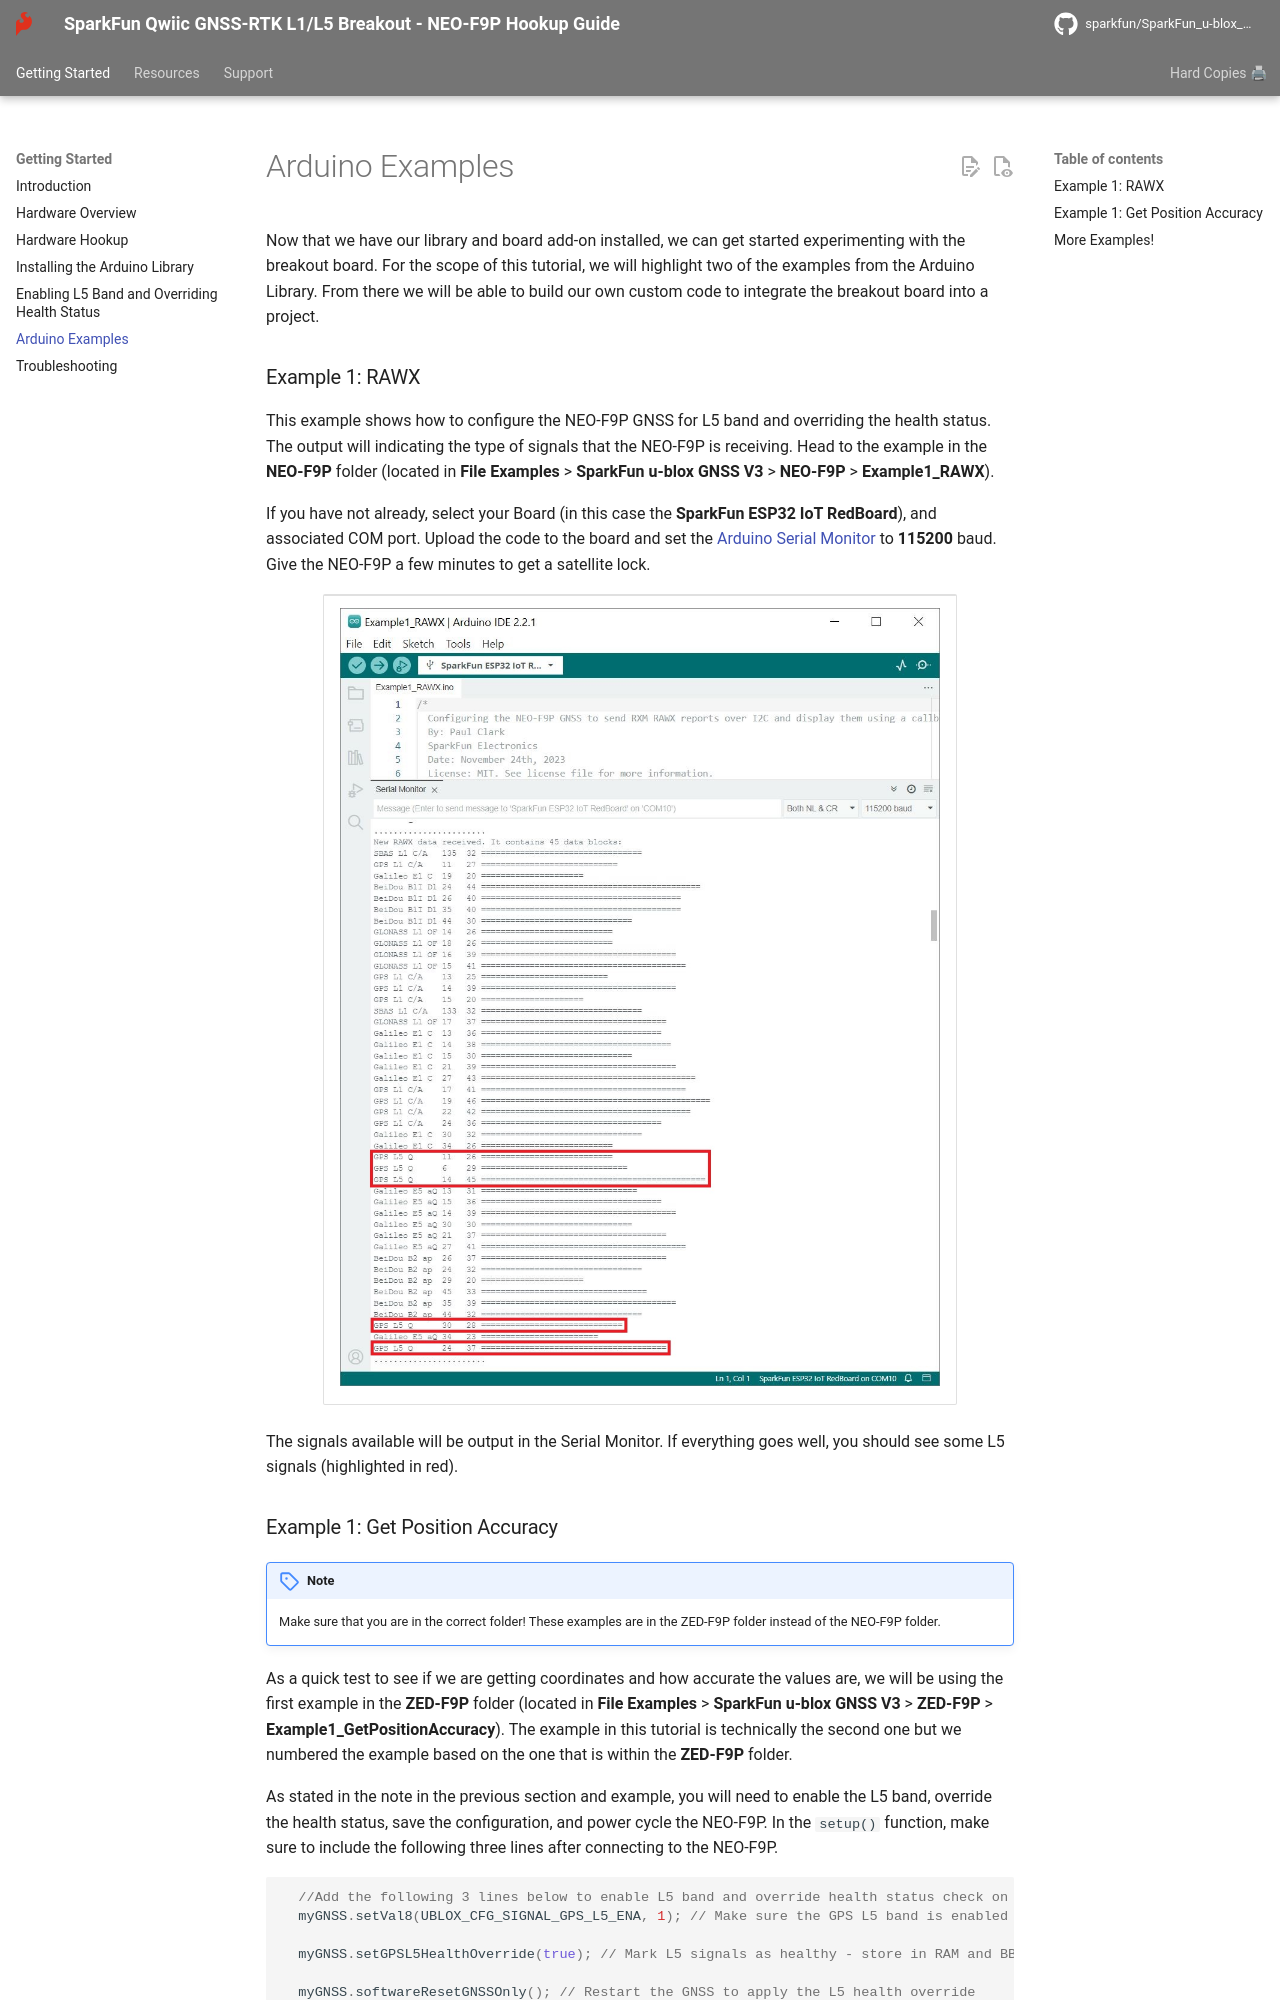

repository: sparkfun/SparkFun_u-blox_NEO-F9P · page: arduino_examples/index.html · generator: mkdocs

Now that we have our library and board add-on installed, we can get started experimenting with the breakout board. For the scope of this tutorial, we will highlight two of the examples from the Arduino Library. From there we will be able to build our own custom code to integrate the breakout board into a project.



### Example 1: RAWX

This example shows how to configure the NEO-F9P GNSS for L5 band and overriding the health status. The output will indicating the type of signals that the NEO-F9P is receiving. Head to the example in the **NEO-F9P** folder (located in **File** **Examples** > **SparkFun u-blox GNSS V3** > **NEO-F9P** > **Example1_RAWX**).

If you have not already, select your Board (in this case the **SparkFun ESP32 IoT RedBoard**), and associated COM port. Upload the code to the board and set the [Arduino Serial Monitor](https://learn.sparkfun.com/tutorials/terminal-basics/all#arduino-serial-monitor-windows-mac-linux) to **115200** baud. Give the NEO-F9P a few minutes to get a satellite lock.

<div style="text-align: center;">
  <table>
    <tr style="vertical-align:middle;">
     <td style="text-align: center; vertical-align: middle;"><a href="../assets/img/NEO-F9P_L5_Arduino_Output_Highlighted.jpg"><img src="../assets/img/NEO-F9P_L5_Arduino_Output_Highlighted.jpg" width="600px" height="600px" alt="NEO-F9P Signals and Health Status; L5 Highlighted"></a></td>
    </tr>
  </table>
</div>

The signals available will be output in the Serial Monitor. If everything goes well, you should see some L5 signals (highlighted in red).
